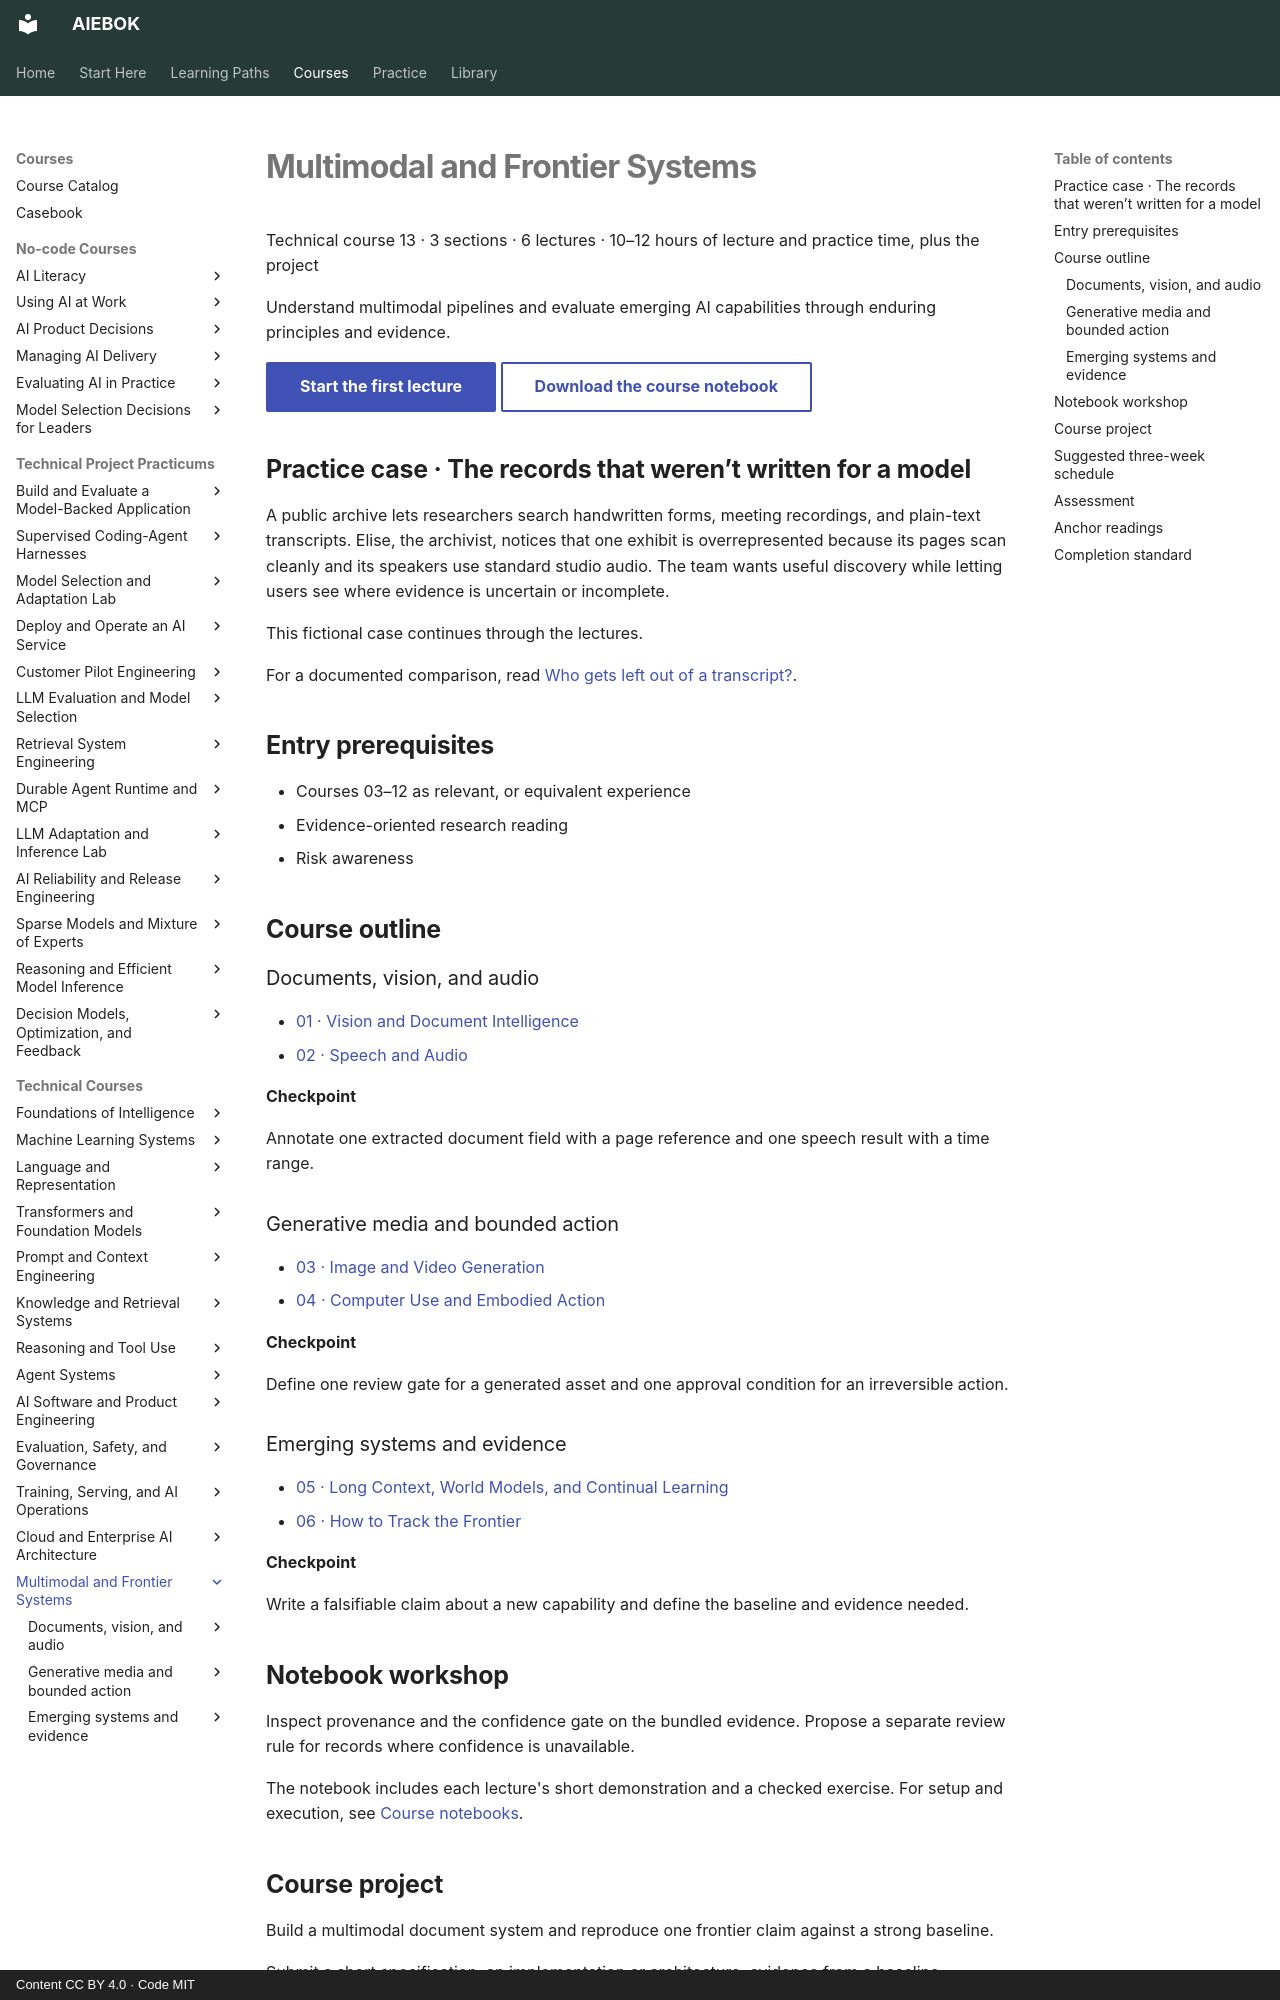

repository: mahalingam-inapp/aiebok · page: books/13-multimodal-and-frontier-systems/index.html · generator: mkdocs · copyright: Content CC BY 4.0 · Code MIT

# Multimodal and Frontier Systems

Technical course 13 · 3 sections · 6 lectures · 10–12 hours of lecture and practice time, plus the project

Understand multimodal pipelines and evaluate emerging AI capabilities through enduring principles and evidence.

[Start the first lecture](01-vision-and-document-intelligence.md){ .md-button .md-button--primary .study-start data-course="13-multimodal-and-frontier-systems" }
[Download the course notebook](../../assets/notebooks/13-multimodal-and-frontier-systems.ipynb){ .md-button download }

## Practice case · The records that weren’t written for a model

A public archive lets researchers search handwritten forms, meeting recordings, and plain-text transcripts. Elise, the archivist, notices that one exhibit is overrepresented because its pages scan cleanly and its speakers use standard studio audio. The team wants useful discovery while letting users see where evidence is uncertain or incomplete.

This fictional case continues through the lectures.

For a documented comparison, read [Who gets left out of a transcript?](../../casebook/speech-recognition.md).

## Entry prerequisites

- Courses 03–12 as relevant, or equivalent experience
- Evidence-oriented research reading
- Risk awareness

## Course outline

### Documents, vision, and audio

- [01 · Vision and Document Intelligence](01-vision-and-document-intelligence.md){ .study-lecture data-lecture="01-vision-and-document-intelligence.md" }
- [02 · Speech and Audio](02-speech-and-audio.md){ .study-lecture data-lecture="02-speech-and-audio.md" }

**Checkpoint**

Annotate one extracted document field with a page reference and one speech result with a time range.

### Generative media and bounded action

- [03 · Image and Video Generation](03-image-and-video-generation.md){ .study-lecture data-lecture="03-image-and-video-generation.md" }
- [04 · Computer Use and Embodied Action](04-computer-use-and-embodied-action.md){ .study-lecture data-lecture="04-computer-use-and-embodied-action.md" }

**Checkpoint**

Define one review gate for a generated asset and one approval condition for an irreversible action.

### Emerging systems and evidence

- [05 · Long Context, World Models, and Continual Learning](05-long-context-world-models-and-continual-learning.md){ .study-lecture data-lecture="05-long-context-world-models-and-continual-learning.md" }
- [06 · How to Track the Frontier](06-how-to-track-the-frontier.md){ .study-lecture data-lecture="06-how-to-track-the-frontier.md" }

**Checkpoint**

Write a falsifiable claim about a new capability and define the baseline and evidence needed.
